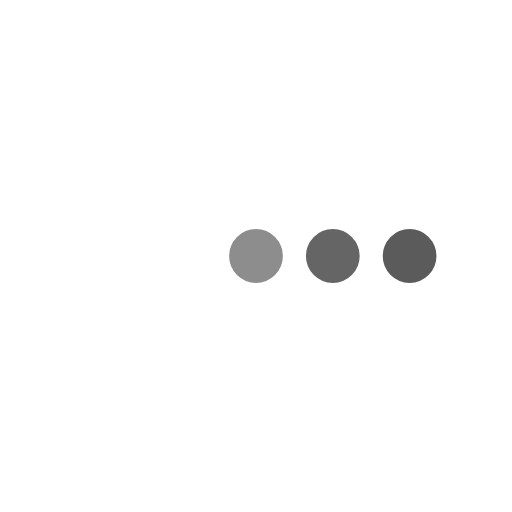
t = 0.00 s
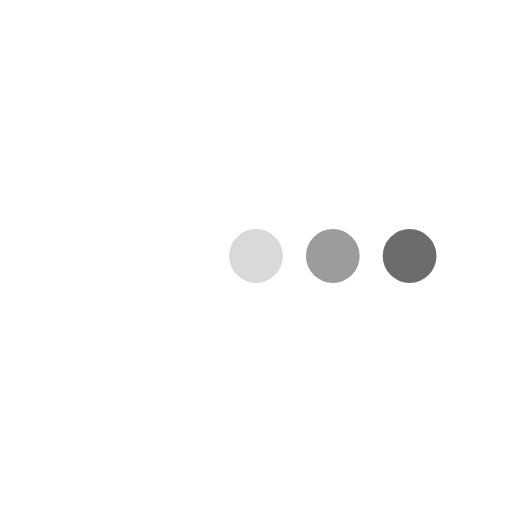
t = 0.25 s
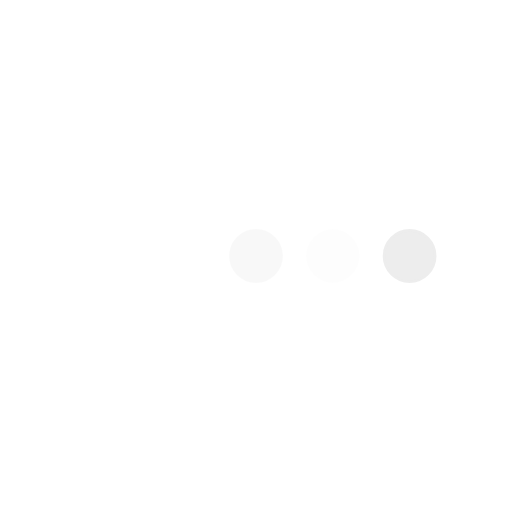
t = 0.75 s
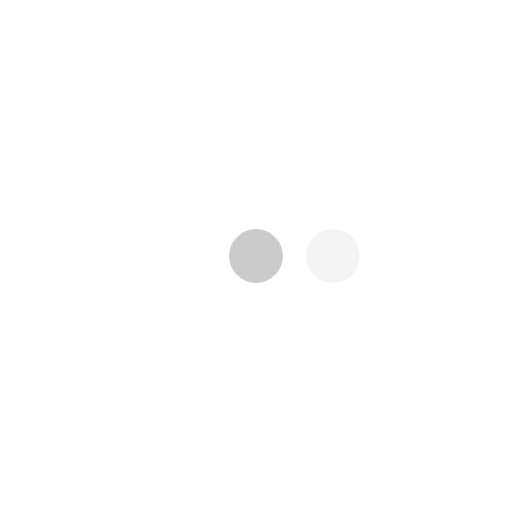
t = 1.00 s
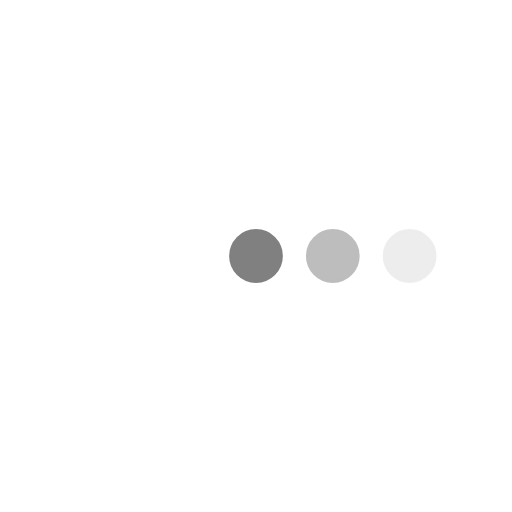
t = 1.25 s
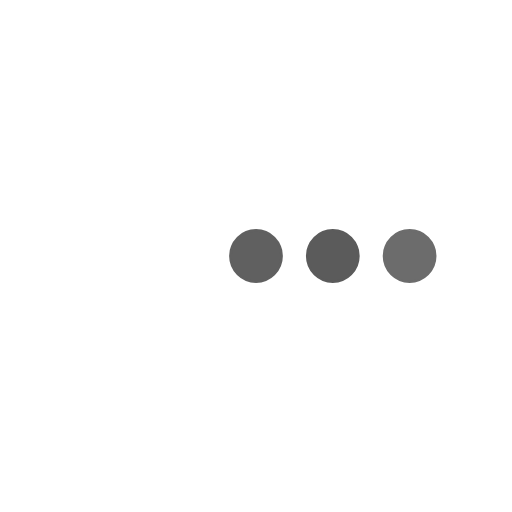
t = 1.75 s

The animated SVG that drew these frames (rendered in a browser with its animation timeline set to each time). Animation: 3 SMIL elements (animate=3); one cycle of 2.00 s, repeats indefinitely.

﻿<svg
  viewBox="0 0 200 200"
  xmlns="http://www.w3.org/2000/svg"
>
  <circle
    cx="100"
    cy="100"
    fill="#5B5B5B"
    r="10"
    stroke="#5B5B5B"
    strokeWidth="10"
  >
    <animate
      attributeName="opacity"
      begin="-.4"
      calcMode="spline"
      dur="2"
      keySplines=".5 0 .5 1;.5 0 .5 1"
      repeatCount="indefinite"
      values="1;0;1;"
    />
  </circle>
  <circle
    cx="130"
    cy="100"
    fill="#5B5B5B"
    r="10"
    stroke="#5B5B5B"
    strokeWidth="10"
  >
    <animate
      attributeName="opacity"
      begin="-.2"
      calcMode="spline"
      dur="2"
      keySplines=".5 0 .5 1;.5 0 .5 1"
      repeatCount="indefinite"
      values="1;0;1;"
    />
  </circle>
  <circle
    cx="160"
    cy="100"
    fill="#5B5B5B"
    r="10"
    stroke="#5B5B5B"
    strokeWidth="10"
  >
    <animate
      attributeName="opacity"
      begin="0"
      calcMode="spline"
      dur="2"
      keySplines=".5 0 .5 1;.5 0 .5 1"
      repeatCount="indefinite"
      values="1;0;1;"
    />
  </circle>
</svg>
